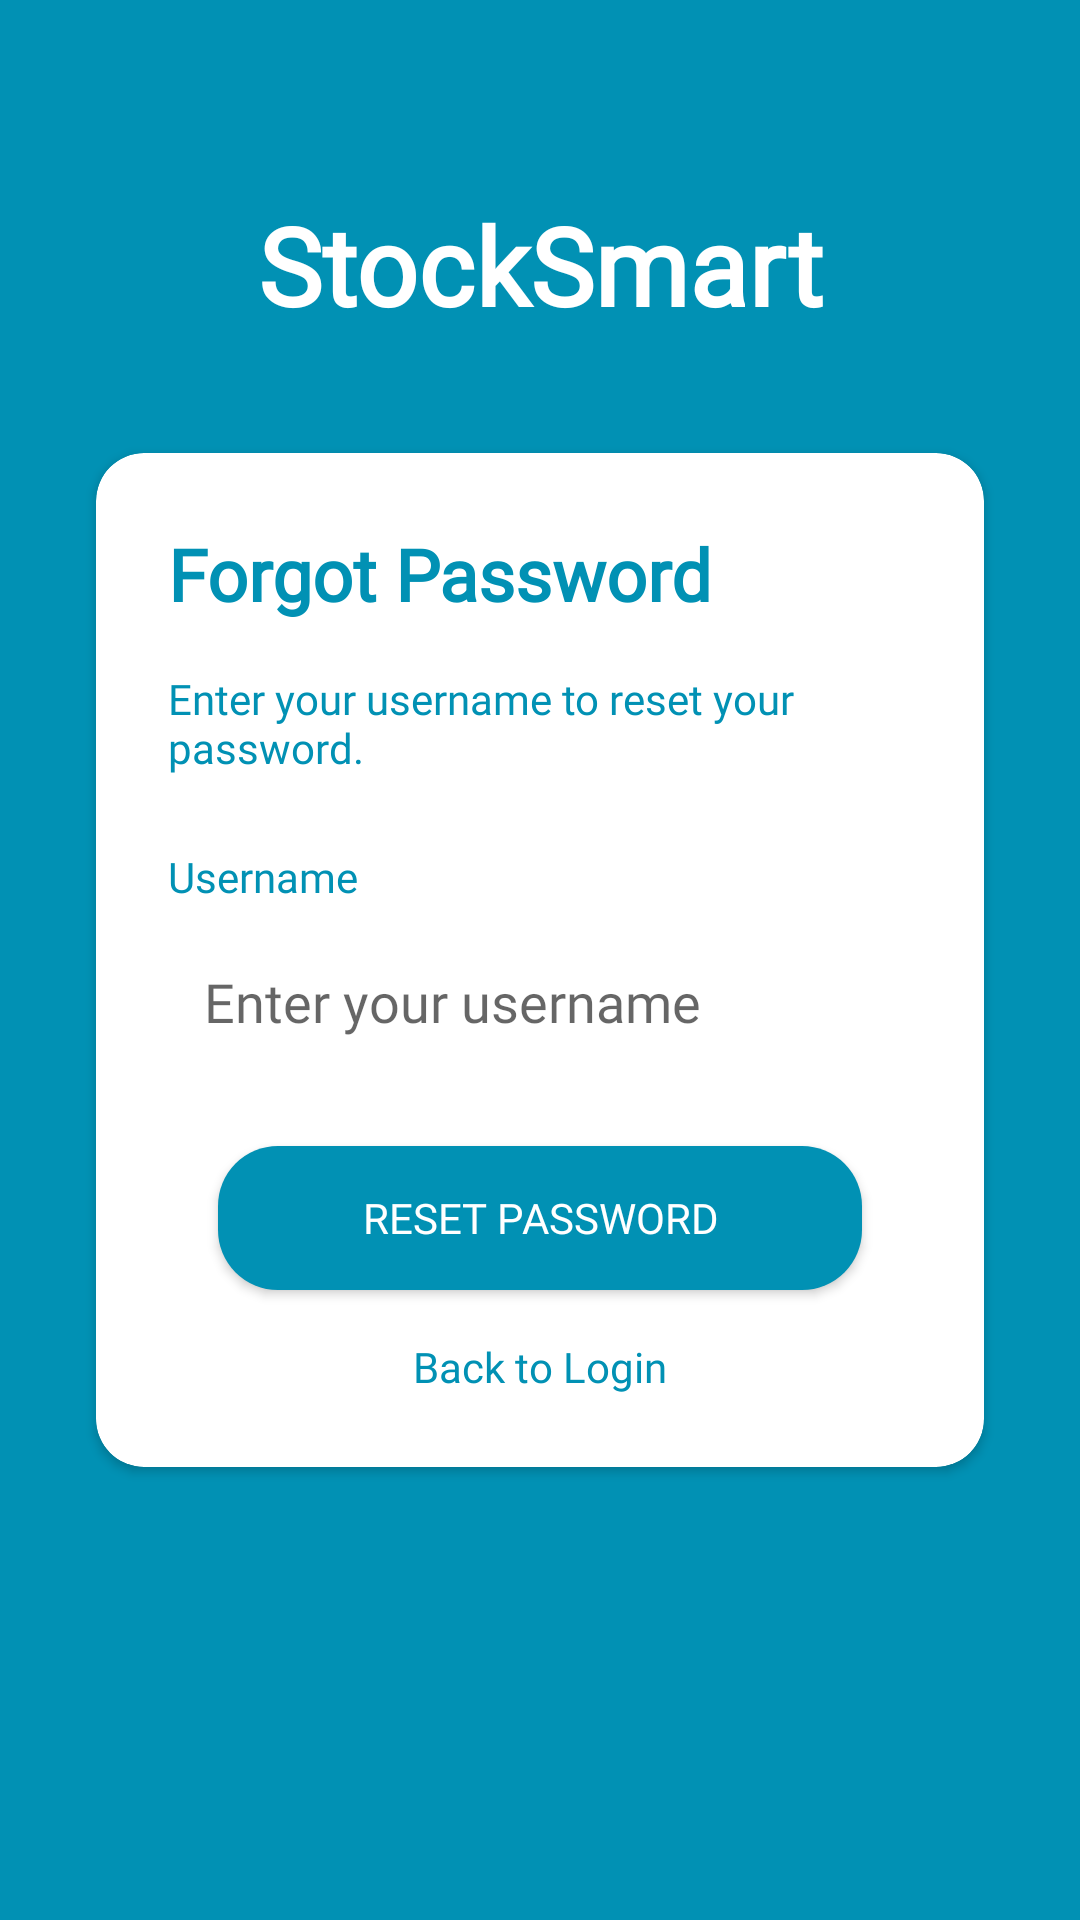

Produce the Android XML layout that renders to this screen, including the resource entries it uses.
<!-- AndroidManifest.xml: application theme Theme.StockSmart -->
<!-- res/layout/activity_forgot_password.xml -->
<?xml version="1.0" encoding="utf-8"?>
<androidx.constraintlayout.widget.ConstraintLayout xmlns:android="http://schemas.android.com/apk/res/android"
    xmlns:app="http://schemas.android.com/apk/res-auto"
    xmlns:tools="http://schemas.android.com/tools"
    android:layout_width="match_parent"
    android:layout_height="match_parent"
    android:background="#0191B4"
    tools:context=".ForgotPasswordActivity">

    <TextView
        android:id="@+id/tvAppName"
        android:layout_width="wrap_content"
        android:layout_height="wrap_content"
        android:layout_marginTop="64dp"
        android:fontFamily="@font/figtree_extrabold"
        android:text="StockSmart"
        android:textColor="@android:color/white"
        android:textSize="36sp"
        android:textStyle="bold"
        app:layout_constraintEnd_toEndOf="parent"
        app:layout_constraintStart_toStartOf="parent"
        app:layout_constraintTop_toTopOf="parent" />

    <androidx.cardview.widget.CardView
        android:layout_width="0dp"
        android:layout_height="wrap_content"
        android:layout_marginStart="32dp"
        android:layout_marginEnd="32dp"
        app:cardCornerRadius="16dp"
        app:layout_constraintBottom_toBottomOf="parent"
        app:layout_constraintEnd_toEndOf="parent"
        app:layout_constraintStart_toStartOf="parent"
        app:layout_constraintTop_toTopOf="parent">

        <LinearLayout
            android:layout_width="match_parent"
            android:layout_height="wrap_content"
            android:orientation="vertical"
            android:padding="24dp">

            <TextView
                android:layout_width="wrap_content"
                android:layout_height="wrap_content"
                android:fontFamily="@font/figtree_bold"
                android:text="Forgot Password"
                android:textColor="#0191B4"
                android:textSize="24sp"
                android:textStyle="bold" />

            <TextView
                android:layout_width="wrap_content"
                android:layout_height="wrap_content"
                android:layout_marginTop="16dp"
                android:fontFamily="@font/figtree"
                android:text="Enter your username to reset your password."
                android:textColor="#0191B4" />

            <TextView
                android:layout_width="wrap_content"
                android:layout_height="wrap_content"
                android:layout_marginTop="24dp"
                android:fontFamily="@font/figtree"
                android:text="Username"
                android:textColor="#0191B4" />

            <EditText
                android:id="@+id/etEmail"
                android:layout_width="match_parent"
                android:layout_height="wrap_content"
                android:layout_marginTop="8dp"
                android:background="@drawable/edit_text_background"
                android:fontFamily="@font/figtree"
                android:hint="Enter your username"
                android:inputType="textEmailAddress"
                android:padding="12dp" />

            <androidx.appcompat.widget.AppCompatButton
                android:id="@+id/btnResetPassword"
                android:layout_width="wrap_content"
                android:layout_height="wrap_content"
                android:layout_gravity="center_horizontal"
                android:layout_marginTop="24dp"
                android:background="@drawable/rounded_button"
                android:fontFamily="@font/figtree"
                android:paddingStart="48dp"
                android:paddingEnd="48dp"
                android:text="Reset Password"
                android:textColor="@android:color/white" />

            <TextView
                android:id="@+id/tvBackToLogin"
                android:layout_width="wrap_content"
                android:layout_height="wrap_content"
                android:layout_gravity="center_horizontal"
                android:layout_marginTop="16dp"
                android:text="Back to Login"
                android:fontFamily="@font/figtree"
                android:textColor="#0191B4"
                android:clickable="true"
                android:focusable="true" />
        </LinearLayout>

    </androidx.cardview.widget.CardView>

</androidx.constraintlayout.widget.ConstraintLayout>
<!-- resources referenced by this layout -->
<resources>
  <!-- drawable rounded_button (drawable) -->
  <?xml version="1.0" encoding="utf-8"?>
  <shape xmlns:android="http://schemas.android.com/apk/res/android"
      android:shape="rectangle">
      <solid android:color="#0191B4" />
      <corners android:radius="20dp" />
  </shape>
  <style name="Theme.StockSmart" parent="Theme.MaterialComponents.Light.NoActionBar">
          
          <item name="colorPrimary">@color/primary</item>
          <item name="colorPrimaryVariant">@color/primary_dark</item>
          <item name="colorOnPrimary">@color/white</item>
  
          
          <item name="colorSecondary">@color/accent</item>
          <item name="colorSecondaryVariant">@color/accent</item>
          <item name="colorOnSecondary">@color/black</item>
  
          
          <item name="android:statusBarColor">@color/primary_dark</item>
  
          
          <item name="android:colorBackground">@color/background</item>
          <item name="colorSurface">@color/white</item>
          <item name="colorOnSurface">@color/text_primary</item>
  
          
          <item name="android:textColorPrimary">@color/text_primary</item>
          <item name="android:textColorSecondary">@color/text_secondary</item>
  
          
          <item name="materialButtonStyle">@style/Widget.StockSmart.Button</item>
          <item name="textInputStyle">@style/Widget.StockSmart.TextInputLayout</item>
      </style>
  <color name="primary">#0191B4</color>
  <color name="primary_dark">#016D88</color>
  <color name="white">#FFFFFF</color>
  <color name="accent">#35BBCA</color>
  <color name="black">#000000</color>
  <color name="background">#FCFEFF</color>
  <color name="text_primary">#212121</color>
  <color name="text_secondary">#757575</color>
  <style name="Widget.StockSmart.Button" parent="Widget.MaterialComponents.Button">
          <item name="android:textAllCaps">false</item>
          <item name="android:paddingLeft">24dp</item>
          <item name="android:paddingRight">24dp</item>
          <item name="android:paddingTop">12dp</item>
          <item name="android:paddingBottom">12dp</item>
          <item name="cornerRadius">8dp</item>
      </style>
  <style name="Widget.StockSmart.TextInputLayout" parent="Widget.MaterialComponents.TextInputLayout.OutlinedBox">
          <item name="boxStrokeColor">@color/primary</item>
          <item name="hintTextColor">@color/primary</item>
      </style>
</resources>
